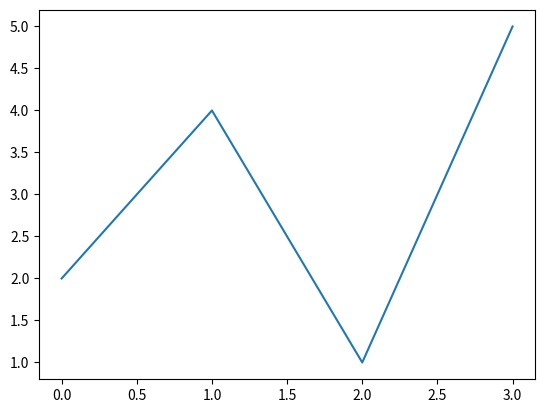

Python code for this plot:
#!/usr/bin/env python3

import numpy as np
import matplotlib.pyplot as plt

ypoints = np.array([2, 4, 1, 5])

# Plotting without x-points
plt.figure()

plt.plot(ypoints)  # y axis

plt.show()
